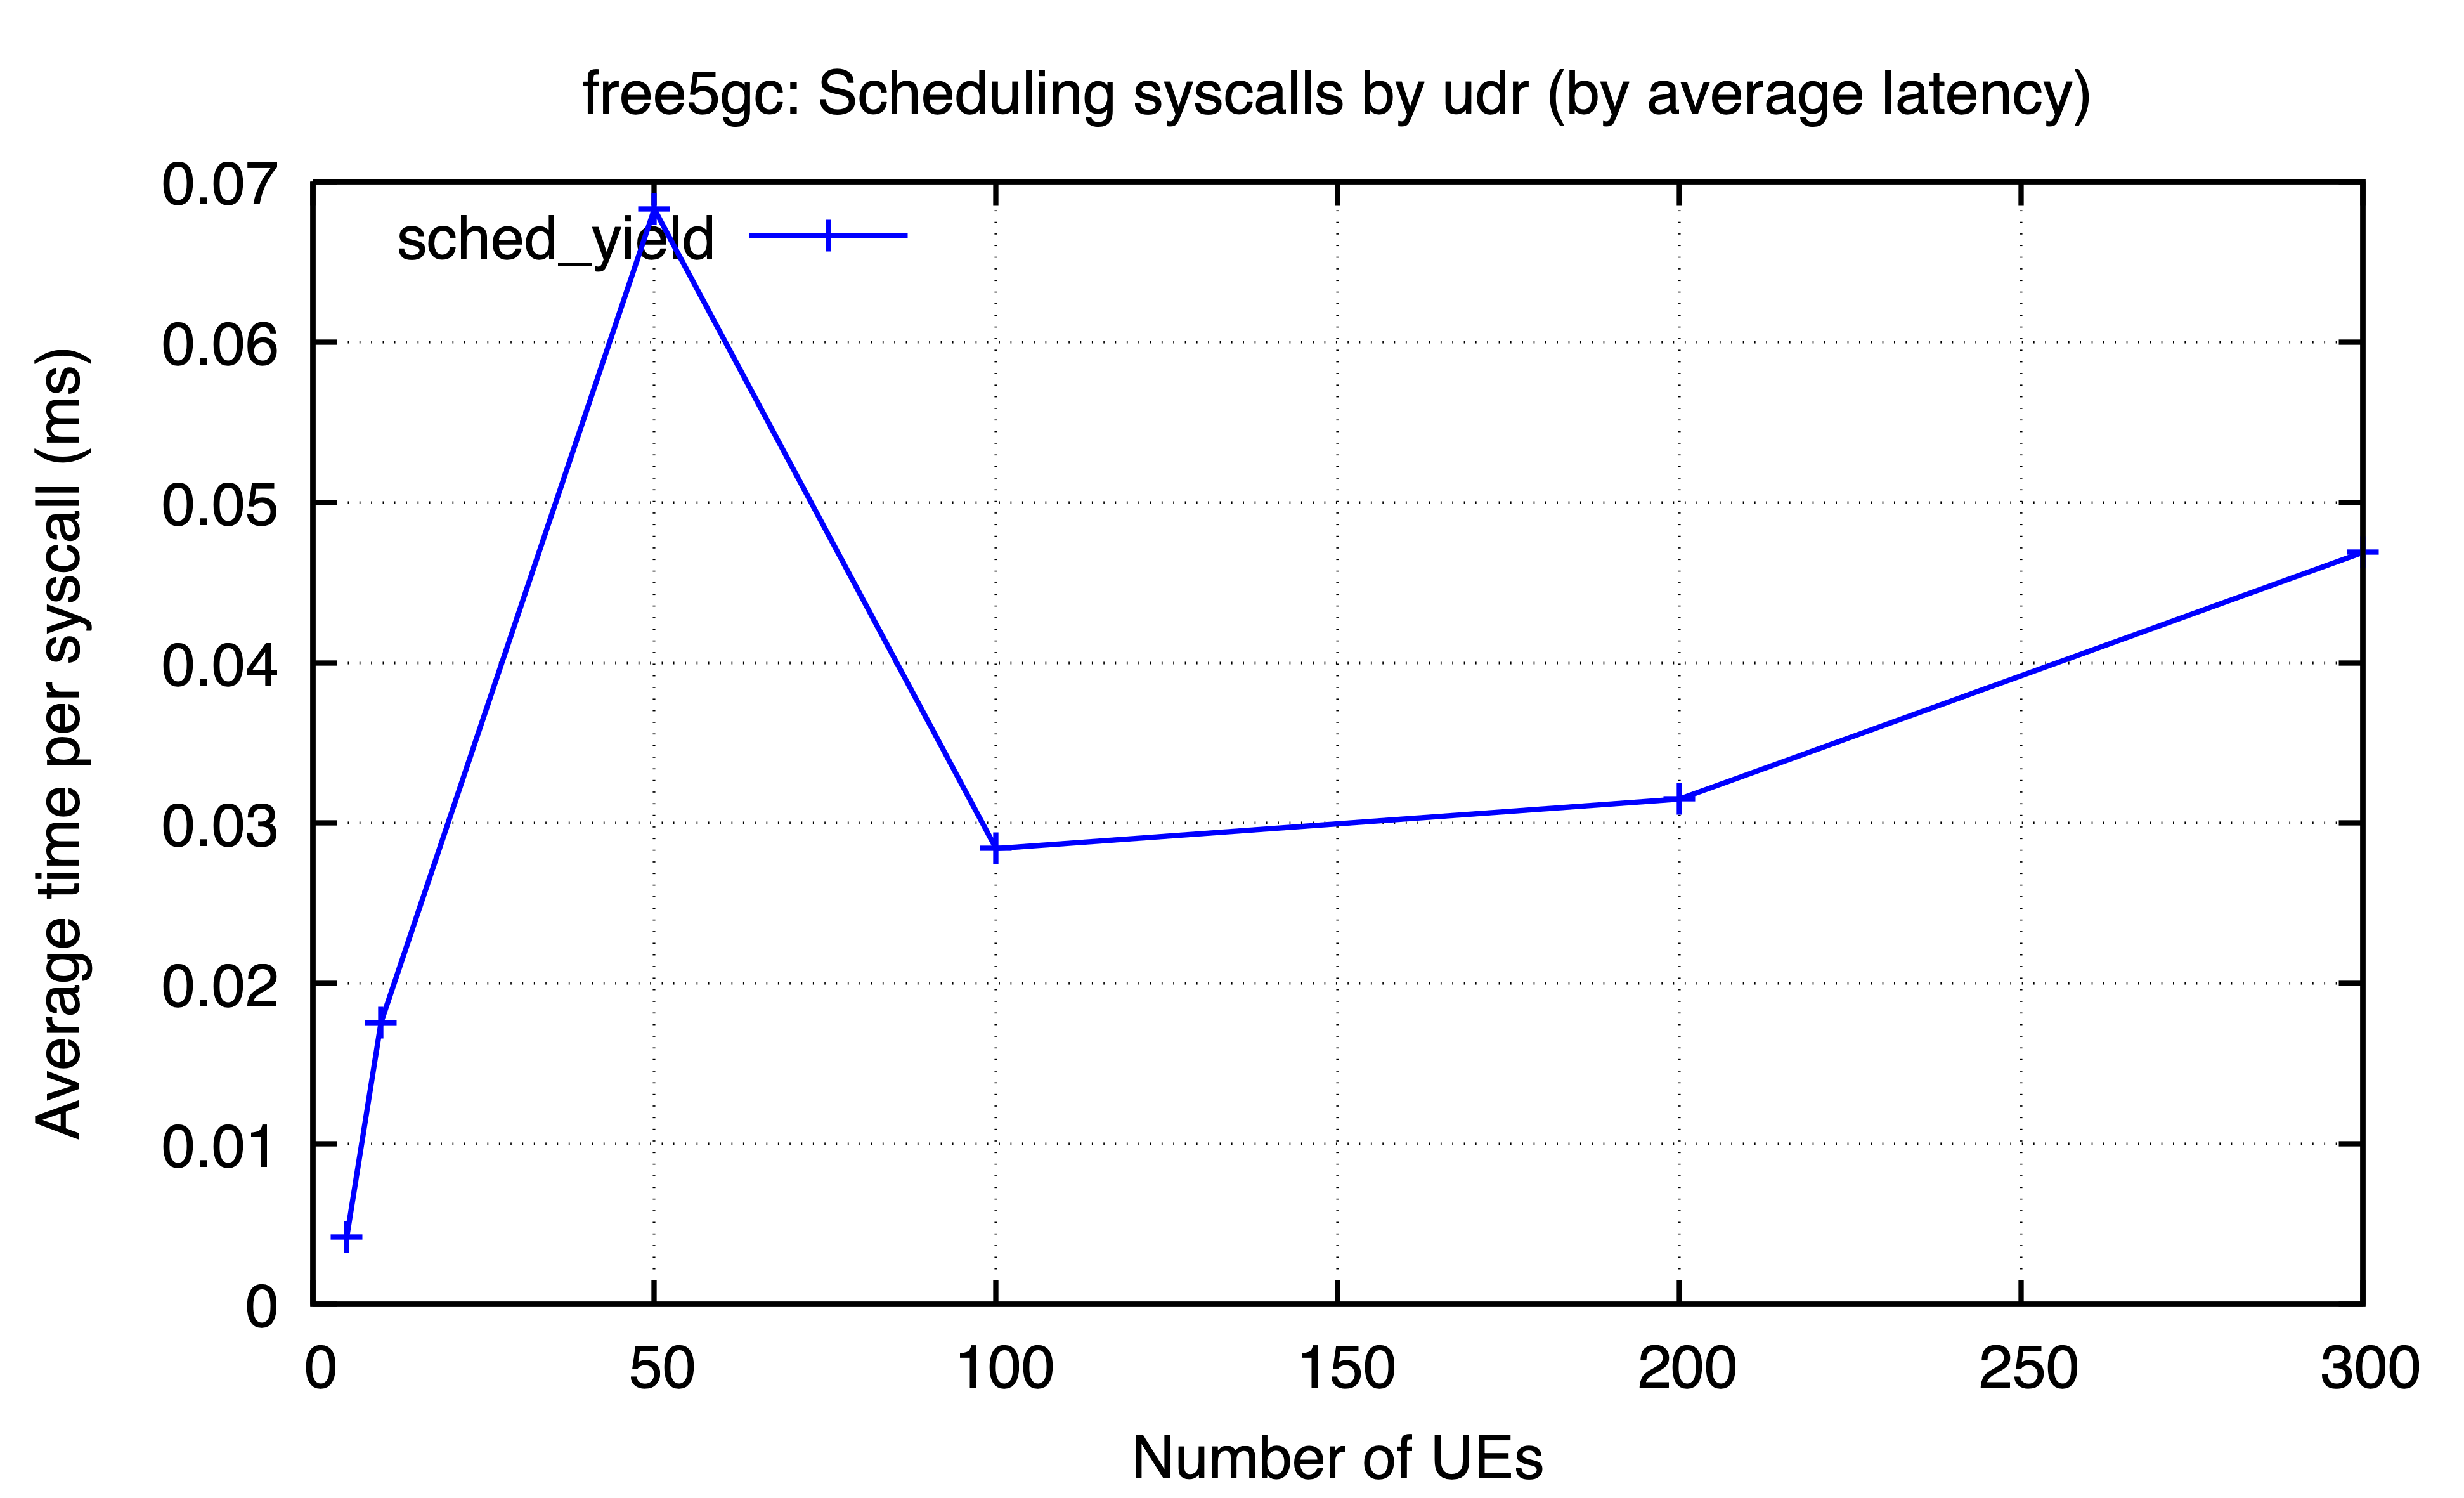

Values plotted in this chart, from the file beside it:
ues, sched_yield
5, 0.004198
10, 0.01756
50, 0.06828
100, 0.02842
200, 0.0315
300, 0.04688
